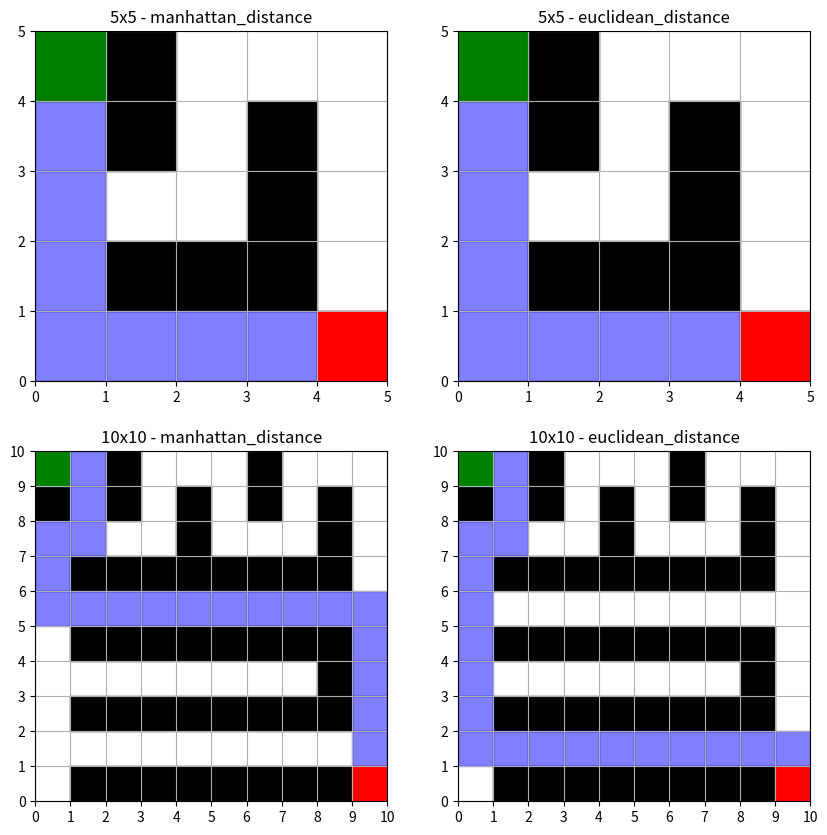

Python code for this plot:
import heapq
import math
import time
import matplotlib.pyplot as plt

def manhattan_distance(a, b):
    return abs(a[0] - b[0]) + abs(a[1] - b[1])

def euclidean_distance(a, b):
    return math.sqrt((a[0] - b[0]) ** 2 + (a[1] - b[1]) ** 2)

def a_star_search(grid, start, goal, heuristic):
    open_list = []
    heapq.heappush(open_list, (0, start))
    came_from = {}
    g_score = {start: 0}
    f_score = {start: heuristic(start, goal)}
    visited_nodes = 0

    while open_list:
        _, current = heapq.heappop(open_list)
        visited_nodes += 1

        if current == goal:
            path = []
            while current in came_from:
                path.append(current)
                current = came_from[current]
            path.append(start)
            path.reverse()
            return path, visited_nodes

        # for dx, dy in [(-1, 0), (1, 0), (0, -1), (0, 1), (-1, -1), (-1, 1), (1, -1), (1, 1)]:
        for dx, dy in [(-1, 0), (1, 0), (0, -1), (0, 1)]:  # Только 4 направления

            neighbor = (current[0] + dx, current[1] + dy)
            if 0 <= neighbor[0] < len(grid) and 0 <= neighbor[1] < len(grid[0]) and grid[neighbor[0]][neighbor[1]] == 0:
                tentative_g_score = g_score[current] + (math.sqrt(2) if dx != 0 and dy != 0 else 1)
                if neighbor not in g_score or tentative_g_score < g_score[neighbor]:
                    came_from[neighbor] = current
                    g_score[neighbor] = tentative_g_score
                    f_score[neighbor] = tentative_g_score + heuristic(neighbor, goal)
                    heapq.heappush(open_list, (f_score[neighbor], neighbor))

    return None, visited_nodes

def plot_grids(grids, paths, starts, goals, heuristics, titles):
    fig, axes = plt.subplots(len(grids), len(heuristics), figsize=(5 * len(heuristics), 5 * len(grids)))

    for i, grid in enumerate(grids):
        for j, heuristic in enumerate(heuristics):
            ax = axes[i, j] if len(grids) > 1 else axes[j]
            ax.set_title(f"{titles[i]} - {heuristic.__name__}")

            for x in range(len(grid)):
                for y in range(len(grid[0])):
                    if grid[x][y] == 1:
                        ax.add_patch(plt.Rectangle((y, len(grid) - 1 - x), 1, 1, color='black'))

            path = paths[i][j]
            if path:
                for x, y in path:
                    ax.add_patch(plt.Rectangle((y, len(grid) - 1 - x), 1, 1, color='blue', alpha=0.5))

            ax.add_patch(plt.Rectangle((starts[i][1], len(grid) - 1 - starts[i][0]), 1, 1, color='green'))
            ax.add_patch(plt.Rectangle((goals[i][1], len(grid) - 1 - goals[i][0]), 1, 1, color='red'))

            ax.set_xticks(range(len(grid[0]) + 1))
            ax.set_yticks(range(len(grid) + 1))
            ax.grid(True)

    plt.show()

grids = [
    [
        [0, 1, 0, 0, 0],
        [0, 1, 0, 1, 0],
        [0, 0, 0, 1, 0],
        [0, 1, 1, 1, 0],
        [0, 0, 0, 0, 0]
    ],
    [
        [0, 0, 1, 0, 0, 0, 1, 0, 0, 0],
        [1, 0, 1, 0, 1, 0, 1, 0, 1, 0],
        [0, 0, 0, 0, 1, 0, 0, 0, 1, 0],
        [0, 1, 1, 1, 1, 1, 1, 1, 1, 0],
        [0, 0, 0, 0, 0, 0, 0, 0, 0, 0],
        [0, 1, 1, 1, 1, 1, 1, 1, 1, 0],
        [0, 0, 0, 0, 0, 0, 0, 0, 1, 0],
        [0, 1, 1, 1, 1, 1, 1, 1, 1, 0],
        [0, 0, 0, 0, 0, 0, 0, 0, 0, 0],
        [0, 1, 1, 1, 1, 1, 1, 1, 1, 0]
    ]
]

start_positions = [(0, 0), (0, 0)]
goal_positions = [(4, 4), (9, 9)]
heuristics = [manhattan_distance, euclidean_distance]

titles = ["5x5", "10x10"]
paths = [[] for _ in grids]

for i, grid in enumerate(grids):
    for heuristic in heuristics:
        start_time = time.time()
        path, visited = a_star_search(grid, start_positions[i], goal_positions[i], heuristic)
        end_time = time.time()

        print(f"{titles[i]} - {heuristic.__name__}")
        print(f"Найденный путь: {path}")
        print(f"Посещённые вершины: {visited}")
        print(f"Время работы: {end_time - start_time:.6f} секунд\n")

        paths[i].append(path)

plot_grids(grids, paths, start_positions, goal_positions, heuristics, titles)
